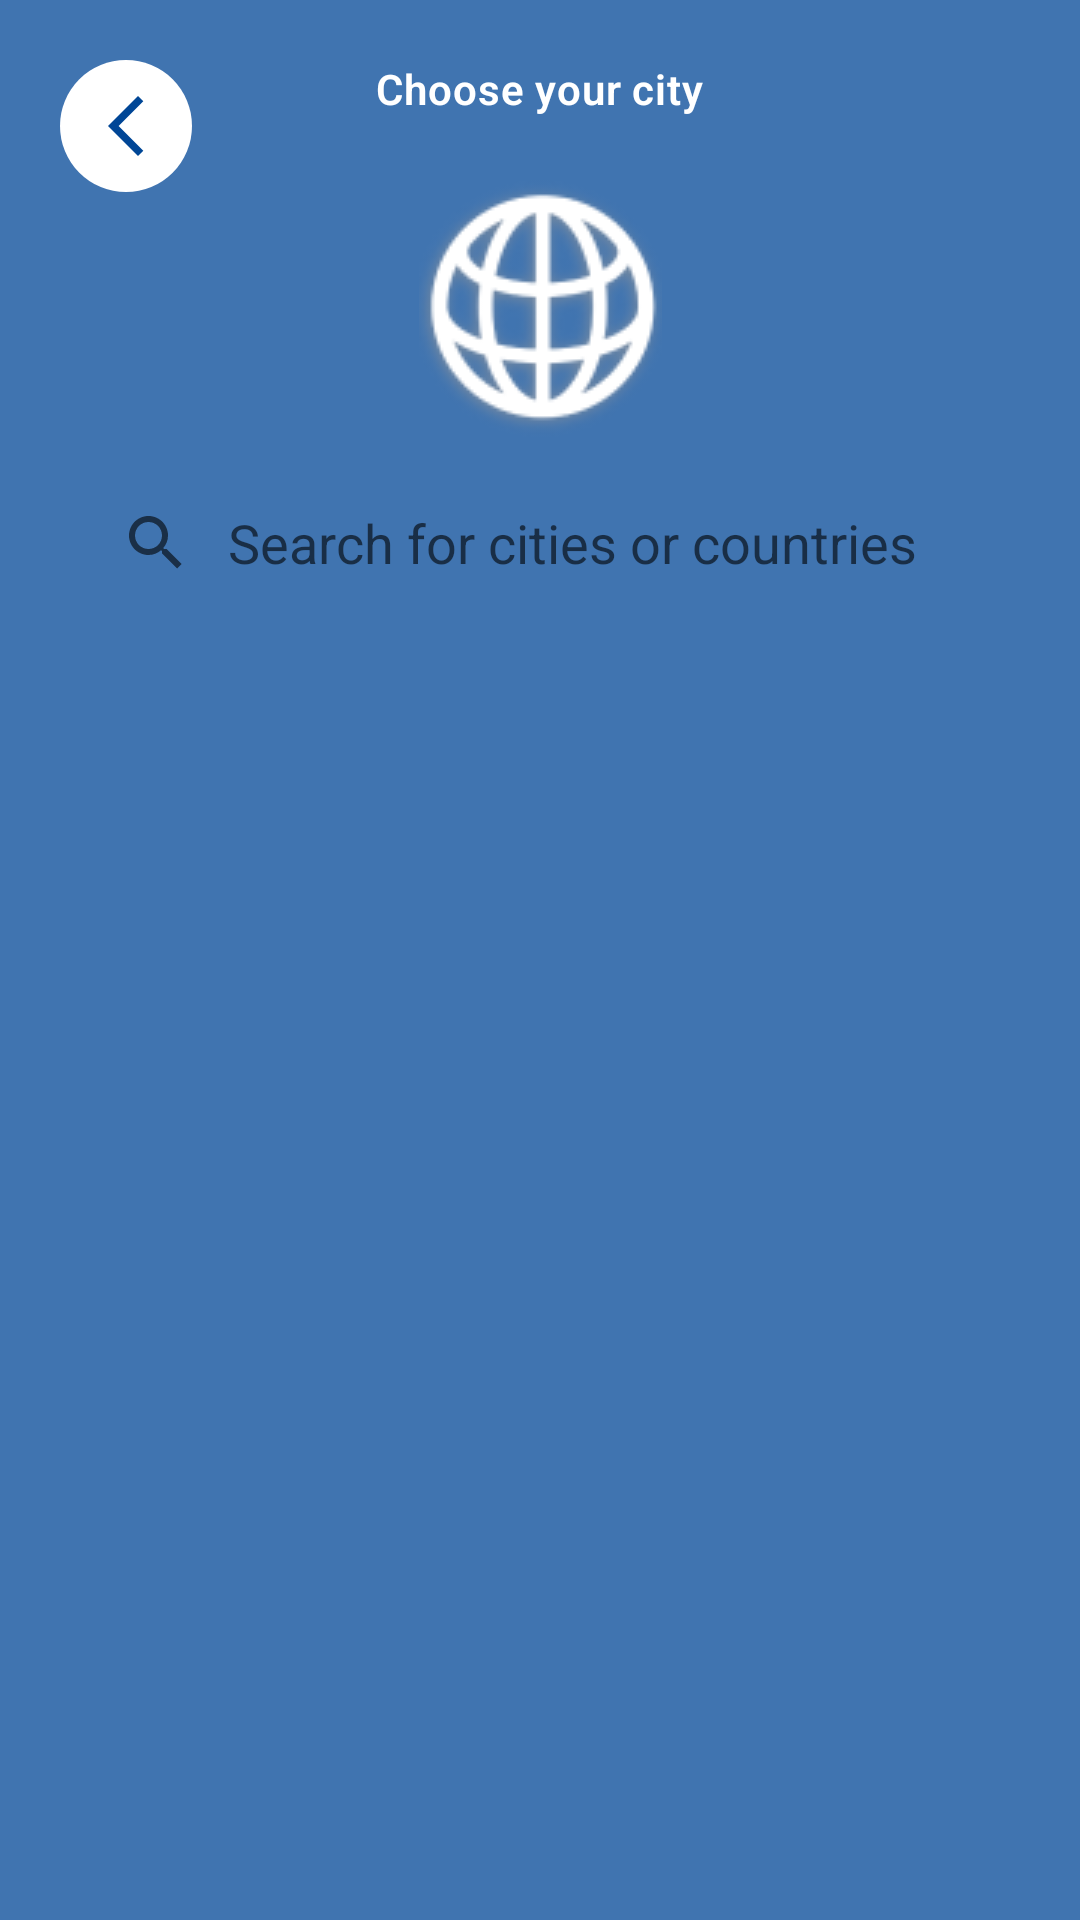

Here is an Android app screen rendered from its layout file. Give the layout XML and the strings, colors and styles it references.
<!-- AndroidManifest.xml: application theme Theme.RoutesApp -->
<!-- res/layout/fragment_city_picker.xml -->
<?xml version="1.0" encoding="utf-8"?>
<androidx.constraintlayout.widget.ConstraintLayout xmlns:android="http://schemas.android.com/apk/res/android"
    xmlns:tools="http://schemas.android.com/tools"
    android:layout_width="match_parent"
    android:layout_height="match_parent"
    xmlns:app="http://schemas.android.com/apk/res-auto"
    tools:context=".ui.cityPicker.view.CityPickerFragment"
    android:padding="20dp"
    android:background="@color/color_primary_gradient"
    android:theme="@style/CityPickerTheme"
    >

    <ImageButton
        android:id="@+id/btn_back"
        android:layout_width="wrap_content"
        android:layout_height="wrap_content"
        android:src="@drawable/ic_baseline_arrow_back_ios_new_24"
        android:background="@drawable/round_corner"
        android:padding="10dp"
        android:backgroundTint="@color/white"
        app:layout_constraintStart_toStartOf="parent"
        app:layout_constraintTop_toTopOf="parent"
        />

    <TextView
        android:id="@+id/tv_title"
        android:layout_width="wrap_content"
        android:layout_height="wrap_content"
        android:text="@string/choose_your_city"
        android:textStyle="bold"
        app:layout_constraintStart_toStartOf="parent"
        app:layout_constraintTop_toTopOf="parent"
        app:layout_constraintEnd_toEndOf="parent"
        android:letterSpacing="0.02"
        />

    <ImageView
        android:id="@+id/globe_icon"
        android:layout_width="wrap_content"
        android:layout_height="wrap_content"
        android:src="@drawable/globe"
        app:layout_constraintTop_toBottomOf="@id/tv_title"
        app:layout_constraintStart_toStartOf="parent"
        app:layout_constraintEnd_toEndOf="parent"
        android:layout_marginTop="20dp"/>

    <androidx.appcompat.widget.SearchView
        android:id="@+id/sv_citySearcher"
        android:layout_width="match_parent"
        android:layout_height="wrap_content"
        app:layout_constraintTop_toBottomOf="@id/globe_icon"
        android:background="@drawable/bg_search_view"
        android:layout_marginTop="10dp"
        app:queryHint="@string/search_hint"
        app:queryBackground="@null"
        app:iconifiedByDefault="false"
        />

    <androidx.recyclerview.widget.RecyclerView
        android:id="@+id/cityPickerRecycler"
        android:layout_width="match_parent"
        android:layout_height="0dp"
        app:layout_constraintTop_toBottomOf="@id/sv_citySearcher"
        app:layout_constraintBottom_toBottomOf="parent"
        app:layout_constraintStart_toStartOf="parent"
        tools:listitem="@layout/city_item"
        android:layout_marginTop="20dp"
        />

</androidx.constraintlayout.widget.ConstraintLayout>
<!-- res/layout/city_item.xml (included above) -->
<?xml version="1.0" encoding="utf-8"?>
<layout xmlns:android="http://schemas.android.com/apk/res/android"
    xmlns:tools="http://schemas.android.com/tools">

    <data>
        <variable
            name="cityItem"
            type="com.jalasoft.routesapp.data.model.remote.City" />
    </data>

    <LinearLayout
        android:id="@+id/cityContainer"
        android:layout_width="match_parent"
        android:layout_height="wrap_content"
        android:orientation="vertical"
        tools:context=".ui.countries.CountriesFragment"
        android:layout_marginBottom="10dp"
        android:paddingBottom="10dp"
        android:background="@drawable/bg_city_item"
        >

        <TextView
            android:id="@+id/tv_cityName"
            android:layout_width="match_parent"
            android:layout_height="wrap_content"
            android:text="@{cityItem.name}"
            android:textSize="24sp"
            tools:text="Cochabamba" />

        <TextView
            android:id="@+id/tv_countryName"
            android:layout_width="match_parent"
            android:layout_height="wrap_content"
            android:text="@{cityItem.country}"
            tools:text="Bolivia" />

    </LinearLayout>
</layout>
<!-- resources referenced by this layout -->
<resources>
  <color name="color_primary_gradient">#BF004696</color>
  <color name="white">#FFFFFFFF</color>
  <!-- drawable bg_city_item (drawable) -->
  <?xml version="1.0" encoding="utf-8"?>
  <layer-list xmlns:android="http://schemas.android.com/apk/res/android">
      <item>
          <shape android:shape="rectangle" >
              <solid android:color="@color/white"/>
          </shape>
      </item>
      <item android:bottom="1dp">
          <shape android:shape="rectangle" >
              <solid android:color="@color/color_primary_gradient" />
          </shape>
      </item>
  </layer-list>
  <!-- drawable globe: png bitmap (drawable, 12500 bytes) -->
  <!-- drawable ic_baseline_arrow_back_ios_new_24 (drawable) -->
  <vector android:height="24dp" android:tint="@color/color_primary"
      android:viewportHeight="24" android:viewportWidth="24"
      android:width="24dp" xmlns:android="http://schemas.android.com/apk/res/android">
      <path android:fillColor="@android:color/white" android:pathData="M17.77,3.77l-1.77,-1.77l-10,10l10,10l1.77,-1.77l-8.23,-8.23z"/>
  </vector>
  <!-- drawable round_corner (drawable) -->
  <?xml version="1.0" encoding="utf-8"?>
  <shape xmlns:android="http://schemas.android.com/apk/res/android" android:shape="oval">
      <solid android:color="@color/color_primary"/>
  </shape>
  <string name="choose_your_city">Choose your city</string>
  <string name="search_hint">Search for cities or countries</string>
  <style name="CityPickerTheme">
          <item name="android:textViewStyle">@style/WhiteTextTheme</item>
      </style>
  <style name="Theme.RoutesApp" parent="Theme.MaterialComponents.DayNight.DarkActionBar">
          
          <item name="colorPrimary">@color/purple_500</item>
          <item name="colorPrimaryVariant">@color/purple_700</item>
          <item name="colorOnPrimary">@color/white</item>
          
          <item name="colorSecondary">@color/color_primary</item>
          <item name="colorSecondaryVariant">@color/teal_700</item>
          <item name="colorOnSecondary">@color/black</item>
          
          <item name="android:statusBarColor">?attr/colorPrimaryVariant</item>
          
      </style>
  <color name="color_primary">#004696</color>
  <style name="WhiteTextTheme" parent="Widget.AppCompat.TextView">
          <item name="android:textColor">@color/white</item>
          <item name="android:fontFamily">sans-serif-light</item>
      </style>
  <color name="purple_500">#004696</color>
  <color name="purple_700">#004696</color>
  <color name="teal_700">#FF018786</color>
  <color name="black">#FF000000</color>
</resources>
